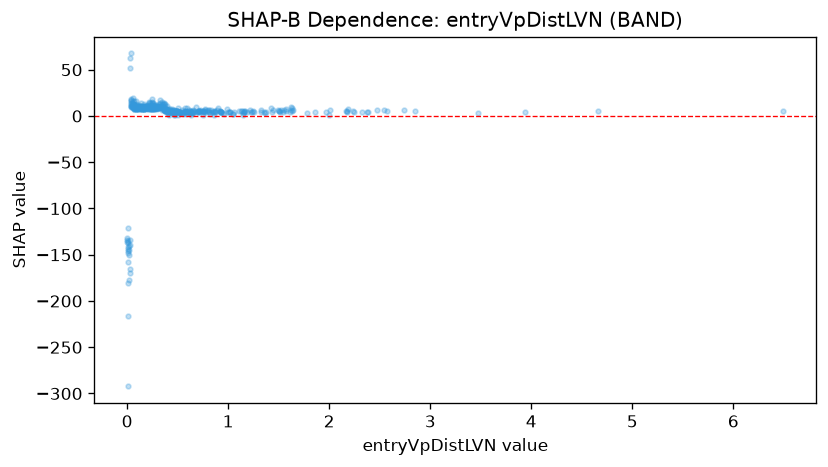

Data behind this chart, as committed beside it:
feature_value, shap_value
0.38, 6.008
0.02, -150.6
1.145, 3.718
0.714, 5.047
0.049, 10.57
0.452, 4.406
0.055, 11.53
0.069, 11.85
0.272, 7.864
0.097, 7.695
0.297, 11.35
0.755, 5.212
2.472, 6.316
0.066, 16.59
1.216, 6.967
0.15, 8.708
0.651, 6.772
0.389, 6.53
0.001, -134.3
1.995, 1.101
0.625, 4.702
0.239, 7.604
0.759, 5.063
0.048, 10
0.4, 5.196
0.257, 7.945
0.49, 5.25
1.166, 5.549
0.617, 6.699
1.151, 0.805
0.262, 10.31
0.399, 10.81
0.415, 5.808
2.376, 4.506
1.047, 2.346
0.249, 18.2
0.682, 9.767
0.594, 9.035
1.425, 8.654
0.113, 11.65
0.75, 4.415
0.119, 10.49
0.483, 4.386
0.176, 10.59
1.634, 8.256
0.354, 13.34
0.242, 11.48
0.24, 10.88
0.421, 7.985
0.033, 51.89
0.12, 8.621
0.373, 5.266
0.588, 4.116
0.395, 7.004
0.395, 5.729
0.509, 4.468
0.061, 13.29
0.244, 15.2
0.061, 19.42
0.059, 12.76
... 374 more rows
